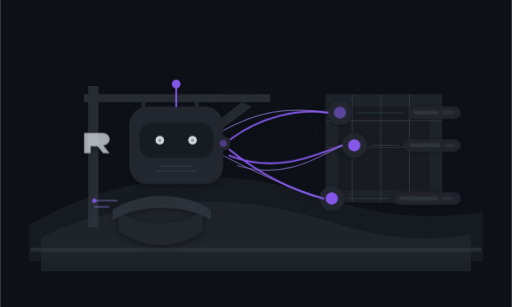
t = 0.00 s
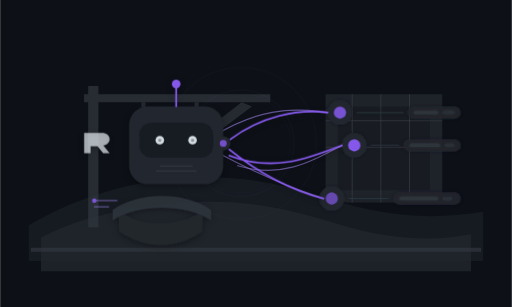
t = 0.40 s
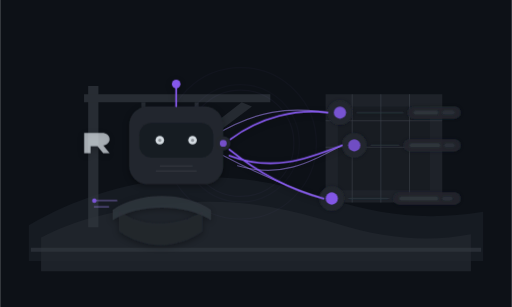
t = 0.80 s
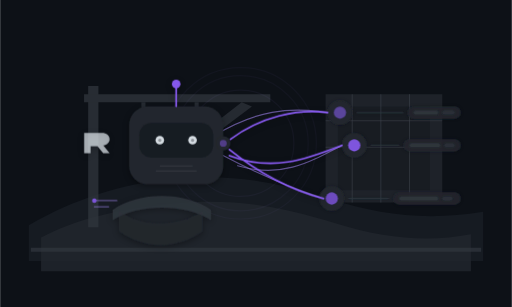
t = 1.20 s
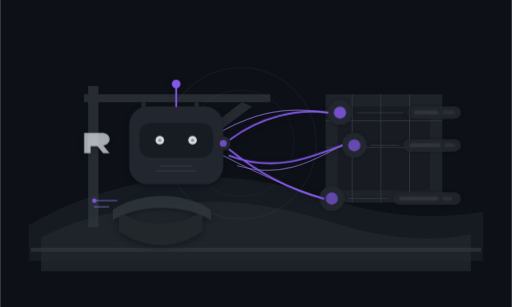
t = 1.55 s
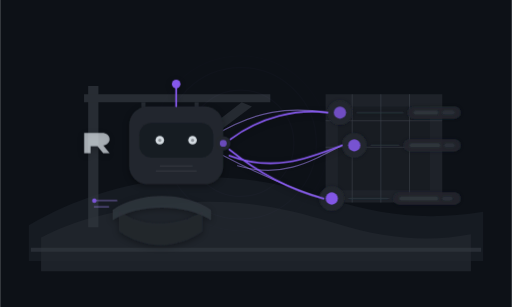
t = 2.10 s

The animated SVG that drew these frames (rendered in a browser with its animation timeline set to each time). Animation: 8 SMIL elements (animate=8); one cycle of 2.40 s, repeats indefinitely.

<!-- rapsobot-waiting-orchestrator-dark.svg -->
<svg width="500" height="300" viewBox="0 0 500 300" fill="none" xmlns="http://www.w3.org/2000/svg" role="img" aria-label="RAPSOBOT waiting illustration (dark)">
  <defs>
    <style>
      /* Background */
      .bg   { fill:#0D1117; }
      .g1   { fill:#161B22; }
      .g2   { fill:#21262D; }
      .g3   { fill:#30363D; }
      .g4   { fill:#484F58; opacity:.55; }

      /* Accents */
      .vio  { stroke:#8B5CF6; stroke-width:1.6; stroke-linecap:round; stroke-linejoin:round; }
      .vio2 { stroke:#A78BFA; stroke-width:1.2; stroke-linecap:round; stroke-linejoin:round; opacity:.55; }
      .vio3 { fill:#8B5CF6; opacity:.95; }
      .ice  { fill:#E6EDF3; opacity:.92; }
      .ice2 { fill:#E6EDF3; opacity:.68; }

      /* UI-like lines */
      .line { stroke:#30363D; stroke-width:1; opacity:.8; }
      .hair { stroke:#484F58; stroke-width:1; opacity:.55; }
    </style>

    <filter id="softGlow" x="-40%" y="-40%" width="180%" height="180%">
      <feGaussianBlur in="SourceGraphic" stdDeviation="1.6" result="blur"/>
      <feColorMatrix in="blur" type="matrix"
        values="1 0 0 0 0
                0 1 0 0 0
                0 0 1 0 0
                0 0 0 .35 0" />
      <feMerge>
        <feMergeNode/>
        <feMergeNode in="SourceGraphic"/>
      </feMerge>
    </filter>

    <filter id="panelShadow" x="-20%" y="-20%" width="160%" height="160%">
      <feOffset dx="0" dy="2" />
      <feGaussianBlur stdDeviation="3" result="s"/>
      <feColorMatrix in="s" type="matrix"
        values="0 0 0 0 0
                0 0 0 0 0
                0 0 0 0 0
                0 0 0 .35 0" />
      <feMerge>
        <feMergeNode/>
        <feMergeNode in="SourceGraphic"/>
      </feMerge>
    </filter>

    <clipPath id="scanClip">
      <rect x="0" y="0" width="500" height="300" rx="0" />
    </clipPath>
  </defs>

  <rect class="bg" x="0" y="0" width="500" height="300"/>

  <g id="site">
    <path class="g1" d="M28 220c46-26 90-40 140-45 62-6 106 4 156 20 47 15 92 21 148 12v48H28v-35z"/>
    <path class="g2" d="M40 232c34-18 76-28 128-33 66-6 110 4 162 20 45 14 88 18 130 10v36H40v-33z" opacity=".85"/>

    <g opacity=".85">
      <path class="g2" d="M318 92h114v106H318V92z"/>
      <path class="bg" d="M330 104h90v82h-90v-82z" opacity=".35"/>
      <path class="hair" d="M318 118h114"/>
      <path class="hair" d="M318 144h114"/>
      <path class="hair" d="M344 92v106"/>
      <path class="hair" d="M372 92v106"/>
      <path class="hair" d="M400 92v106"/>
    </g>

    <g opacity=".75">
      <path class="g3" d="M86 84h10v138H86V84z"/>
      <path class="g3" d="M82 92h182v8H82v-8z"/>
      <path class="g4" d="M236 100l-44 34h14l40-30-10-4z"/>
      <path class="g4" d="M138 100h4v58h-4z"/>
      <path class="g4" d="M190 100h4v44h-4z"/>
    </g>

    <path class="g3" d="M30 242h440v4H30z" opacity=".75"/>
  </g>

  <!-- Animated orchestration scan -->
  <g id="orchestration" clip-path="url(#scanClip)">
    <g opacity=".22">
      <circle cx="235" cy="140" r="52" class="vio2">
        <animate attributeName="opacity" values="0.08;0.22;0.08" dur="2.4s" repeatCount="indefinite"/>
      </circle>
      <circle cx="235" cy="140" r="74" class="vio2">
        <animate attributeName="opacity" values="0.06;0.18;0.06" dur="2.4s" repeatCount="indefinite"/>
      </circle>
      <!-- expanding ring -->
      <circle cx="235" cy="140" r="40" class="vio2" opacity="0.0">
        <animate attributeName="r" values="40;92" dur="2.4s" repeatCount="indefinite"/>
        <animate attributeName="opacity" values="0.0;0.18;0.0" dur="2.4s" repeatCount="indefinite"/>
      </circle>
    </g>

    <path class="vio2" d="M210 132 C 250 108, 282 104, 320 110"/>
    <path class="vio2" d="M214 150 C 252 170, 284 184, 316 194"/>
    <path class="vio2" d="M232 162 C 274 174, 300 160, 334 142"/>
  </g>

  <!-- Agents with subtle activity blink -->
  <g id="agents" filter="url(#softGlow)">
    <circle cx="332" cy="110" r="12" class="g2"/>
    <circle cx="332" cy="110" r="6" class="vio3">
      <animate attributeName="opacity" values="0.55;0.95;0.55" dur="1.2s" repeatCount="indefinite"/>
    </circle>
    <path class="line" d="M348 110h46" />
    <rect x="398" y="104" width="52" height="12" rx="6" class="g2" opacity=".9"/>
    <rect x="404" y="108" width="24" height="4" rx="2" class="g3" opacity=".9"/>
    <rect x="432" y="108" width="12" height="4" rx="2" class="g3" opacity=".65"/>

    <circle cx="324" cy="194" r="12" class="g2"/>
    <circle cx="324" cy="194" r="6" class="vio3">
      <animate attributeName="opacity" values="0.55;0.95;0.55" dur="1.2s" begin="0.25s" repeatCount="indefinite"/>
    </circle>
    <path class="line" d="M340 194h40" />
    <rect x="384" y="188" width="66" height="12" rx="6" class="g2" opacity=".9"/>
    <rect x="390" y="192" width="38" height="4" rx="2" class="g3" opacity=".9"/>
    <rect x="432" y="192" width="10" height="4" rx="2" class="g3" opacity=".65"/>

    <circle cx="346" cy="142" r="12" class="g2"/>
    <circle cx="346" cy="142" r="6" class="vio3">
      <animate attributeName="opacity" values="0.55;0.95;0.55" dur="1.2s" begin="0.5s" repeatCount="indefinite"/>
    </circle>
    <path class="line" d="M362 142h28" />
    <rect x="394" y="136" width="56" height="12" rx="6" class="g2" opacity=".9"/>
    <rect x="400" y="140" width="30" height="4" rx="2" class="g3" opacity=".9"/>
    <rect x="434" y="140" width="10" height="4" rx="2" class="g3" opacity=".65"/>
  </g>

  <!-- Robot + blinking hub -->
  <g id="robot" filter="url(#panelShadow)">
    <path class="g2" d="M116 206c22 16 58 16 82 0v20c-26 18-56 18-82 0v-20z" opacity=".95"/>
    <path class="g3" d="M110 205c26-18 70-18 96 0v10c-26-16-70-16-96 0v-10z" opacity=".85"/>

    <rect x="126" y="104" width="92" height="76" rx="18" class="g2"/>
    <rect x="136" y="120" width="72" height="34" rx="12" class="g1" opacity=".95"/>

    <circle cx="156" cy="137" r="4.2" class="ice"/>
    <circle cx="188" cy="137" r="4.2" class="ice"/>
    <circle cx="156" cy="137" r="1.6" class="bg" opacity=".35"/>
    <circle cx="188" cy="137" r="1.6" class="bg" opacity=".35"/>

    <path class="hair" d="M156 162h32"/>
    <path class="hair" d="M152 167h40" opacity=".45"/>

    <path class="vio" d="M172 104V86"/>
    <circle cx="172" cy="82" r="4.2" class="vio3"/>

    <path class="ice2" d="M165 148h18c7 0 12 4 12 10 0 5-4 9-10 10l10 12h-10l-9-11h-11v11h-10v-32z"
          transform="translate(-14 38) scale(.62)"/>

    <circle cx="218" cy="140" r="7" class="g2"/>
    <circle cx="218" cy="140" r="3.4" class="vio3">
      <animate attributeName="opacity" values="0.45;0.95;0.45" dur="1.2s" repeatCount="indefinite"/>
    </circle>

    <path class="vio" d="M225 136 C 255 114, 290 106, 320 110"/>
    <path class="vio" d="M224 146 C 254 170, 286 186, 316 194"/>
    <path class="vio" d="M224 152 C 266 168, 298 156, 334 142"/>
  </g>

  <g id="hints" opacity=".9">
    <path class="vio2" d="M92 196h22"/>
    <path class="vio2" d="M92 202h14"/>
    <circle cx="92" cy="196" r="2.2" class="vio3" opacity=".6"/>
  </g>
</svg>
